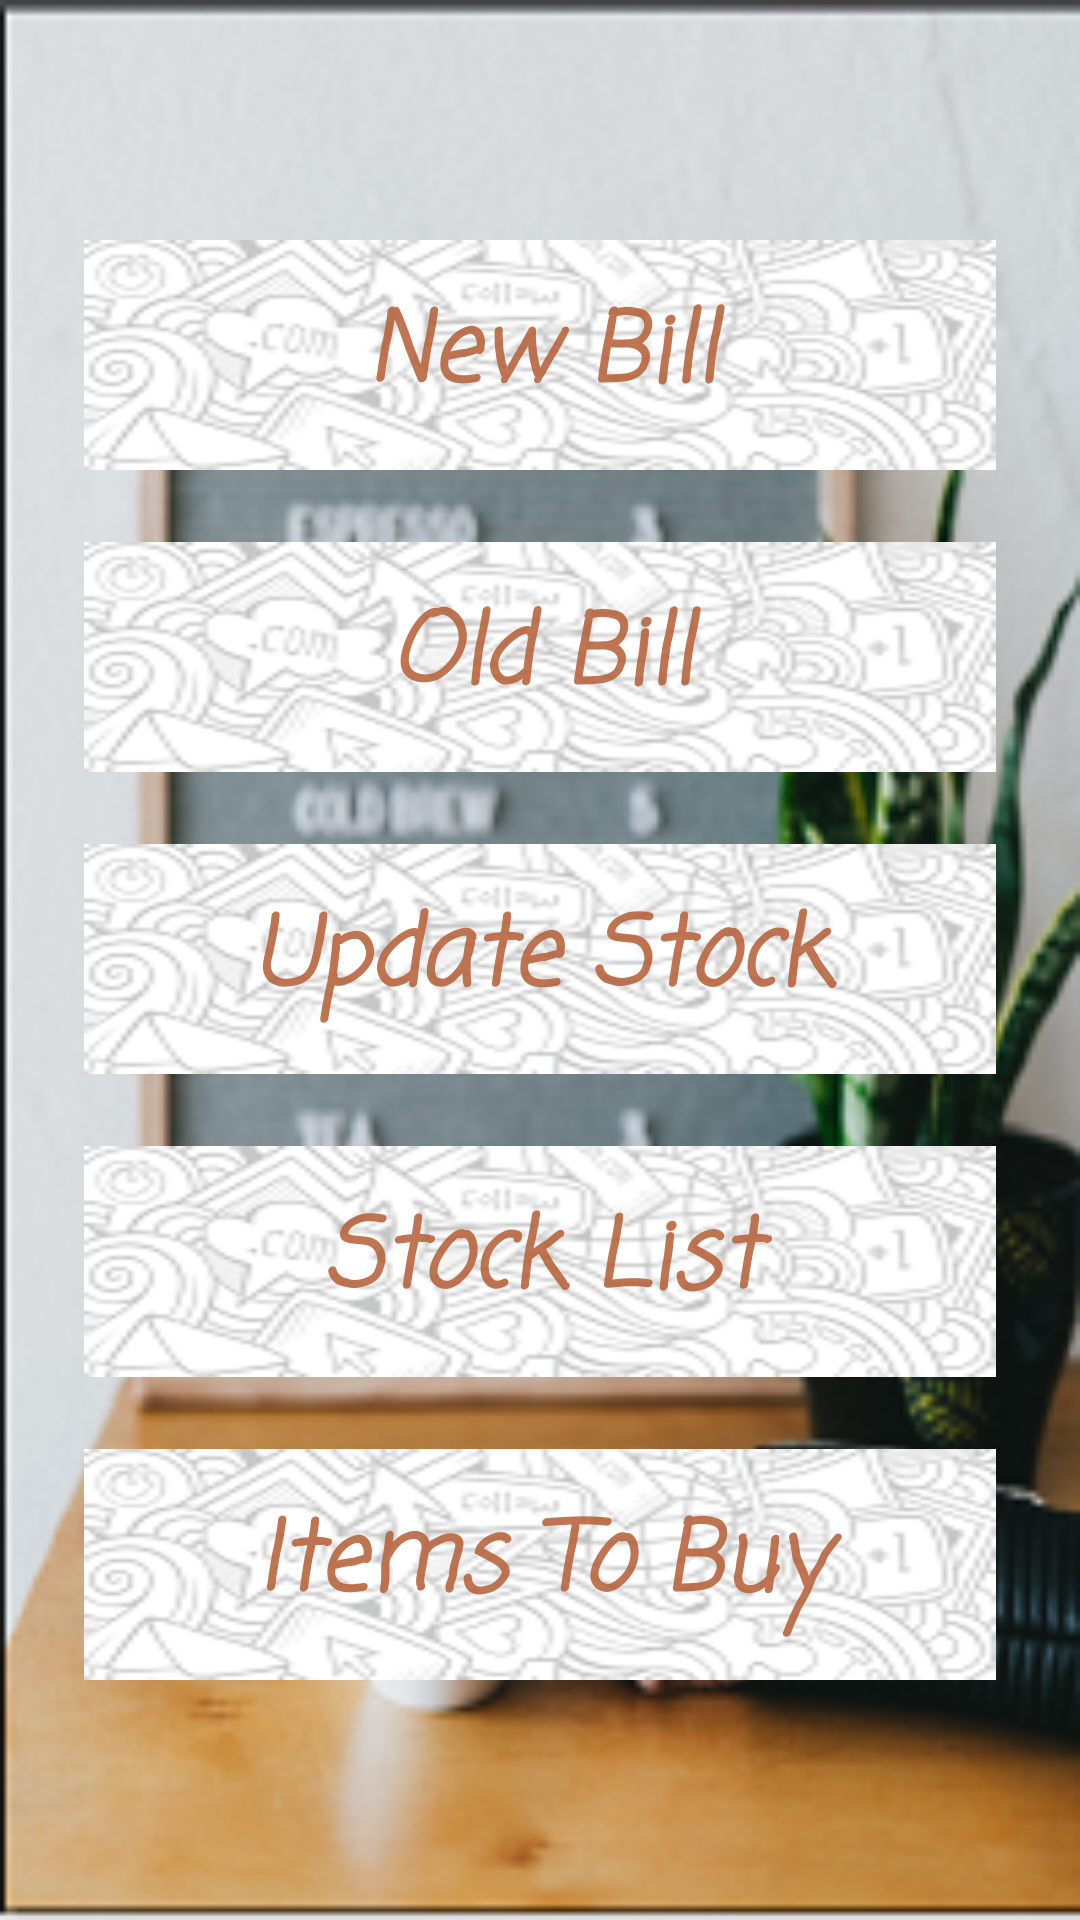

Reconstruct the res/layout file that produces this screen, plus the resources it refers to.
<!-- AndroidManifest.xml: application theme AppTheme -->
<!-- res/layout/activity_home.xml -->
<?xml version="1.0" encoding="utf-8"?>
<LinearLayout xmlns:android="http://schemas.android.com/apk/res/android"
    xmlns:app="http://schemas.android.com/apk/res-auto"
    android:layout_width="match_parent"
    android:layout_height="match_parent"
    android:layout_gravity="center"
    android:background="@drawable/bg3"
    android:orientation="vertical">

    <Button
        android:id="@+id/newbill"
        android:layout_width="match_parent"
        android:layout_height="0dp"
        android:layout_marginLeft="28dp"
        android:layout_marginRight="28dp"
        android:layout_marginTop="80dp"
        android:layout_weight="1"
        android:background="@drawable/btn"
        android:elevation="10dp"
        android:fontFamily="casual"
        android:padding="5dp"
        android:soundEffectsEnabled="false"
        android:text="New Bill"
        android:textAllCaps="false"
        android:textColor="@color/colorPrimary"
        android:textSize="32sp"
        android:textStyle="bold|italic"
        android:visibility="visible" />

    <Button
        android:id="@+id/oldbill"
        android:layout_width="match_parent"
        android:layout_height="0dp"
        android:layout_marginLeft="28dp"
        android:layout_marginRight="28dp"
        android:layout_marginTop="24dp"
        android:layout_weight="1"
        android:background="@drawable/btn"
        android:elevation="10dp"
        android:fontFamily="casual"
        android:padding="5dp"
        android:text="Old Bill"
        android:textAllCaps="false"
        android:textColor="@color/colorPrimary"
        android:textSize="32sp"
        android:textStyle="bold|italic" />

    <Button
        android:id="@+id/update"
        android:layout_width="match_parent"
        android:layout_height="0dp"
        android:layout_marginLeft="28dp"
        android:layout_marginRight="28dp"
        android:layout_marginTop="24dp"
        android:layout_weight="1"
        android:background="@drawable/btn"
        android:elevation="10dp"
        android:fontFamily="casual"
        android:padding="5dp"
        android:text="Update Stock"
        android:textAllCaps="false"
        android:textColor="@color/colorPrimary"
        android:textIsSelectable="false"
        android:textSize="32sp"
        android:textStyle="bold|italic" />

    <Button
        android:id="@+id/check"
        android:layout_width="match_parent"
        android:layout_height="0dp"
        android:layout_marginLeft="28dp"
        android:layout_marginRight="28dp"
        android:layout_marginTop="24dp"
        android:layout_weight="1"
        android:background="@drawable/btn"
        android:elevation="10dp"
        android:fontFamily="casual"
        android:padding="5dp"
        android:text="Stock List"
        android:textAllCaps="false"
        android:textColor="@color/colorPrimary"
        android:textSize="32sp"
        android:textStyle="bold|italic" />

    <Button
        android:id="@+id/stockbuy"
        android:layout_width="match_parent"
        android:layout_height="0dp"
        android:layout_marginBottom="80dp"
        android:layout_marginLeft="28dp"
        android:layout_marginRight="28dp"
        android:layout_marginTop="24dp"
        android:layout_weight="1"
        android:background="@drawable/btn"
        android:elevation="10dp"
        android:fontFamily="casual"
        android:padding="5dp"
        android:paddingBottom="5dp"
        android:text="Items To Buy"
        android:textAllCaps="false"
        android:textColor="@color/colorPrimary"
        android:textSize="32sp"
        android:textStyle="bold|italic" />

</LinearLayout>
<!-- resources referenced by this layout -->
<resources>
  <color name="colorPrimary">#dbb55e34</color>
  <!-- drawable bg3: png bitmap (drawable, 107049 bytes) -->
  <!-- drawable btn: png bitmap (drawable, 14165 bytes) -->
  <style name="AppTheme" parent="Theme.AppCompat.Light.DarkActionBar">
          
          <item name="colorPrimary">@color/colorPrimary</item>
          <item name="colorPrimaryDark">@color/colorPrimaryDark</item>
          <item name="colorAccent">@color/colorAccent</item>
          <item name="android:statusBarColor">@color/colorPrimaryDark</item>
      </style>
  <color name="colorPrimaryDark">#8B4513</color>
  <color name="colorAccent">#fee29de2</color>
</resources>
